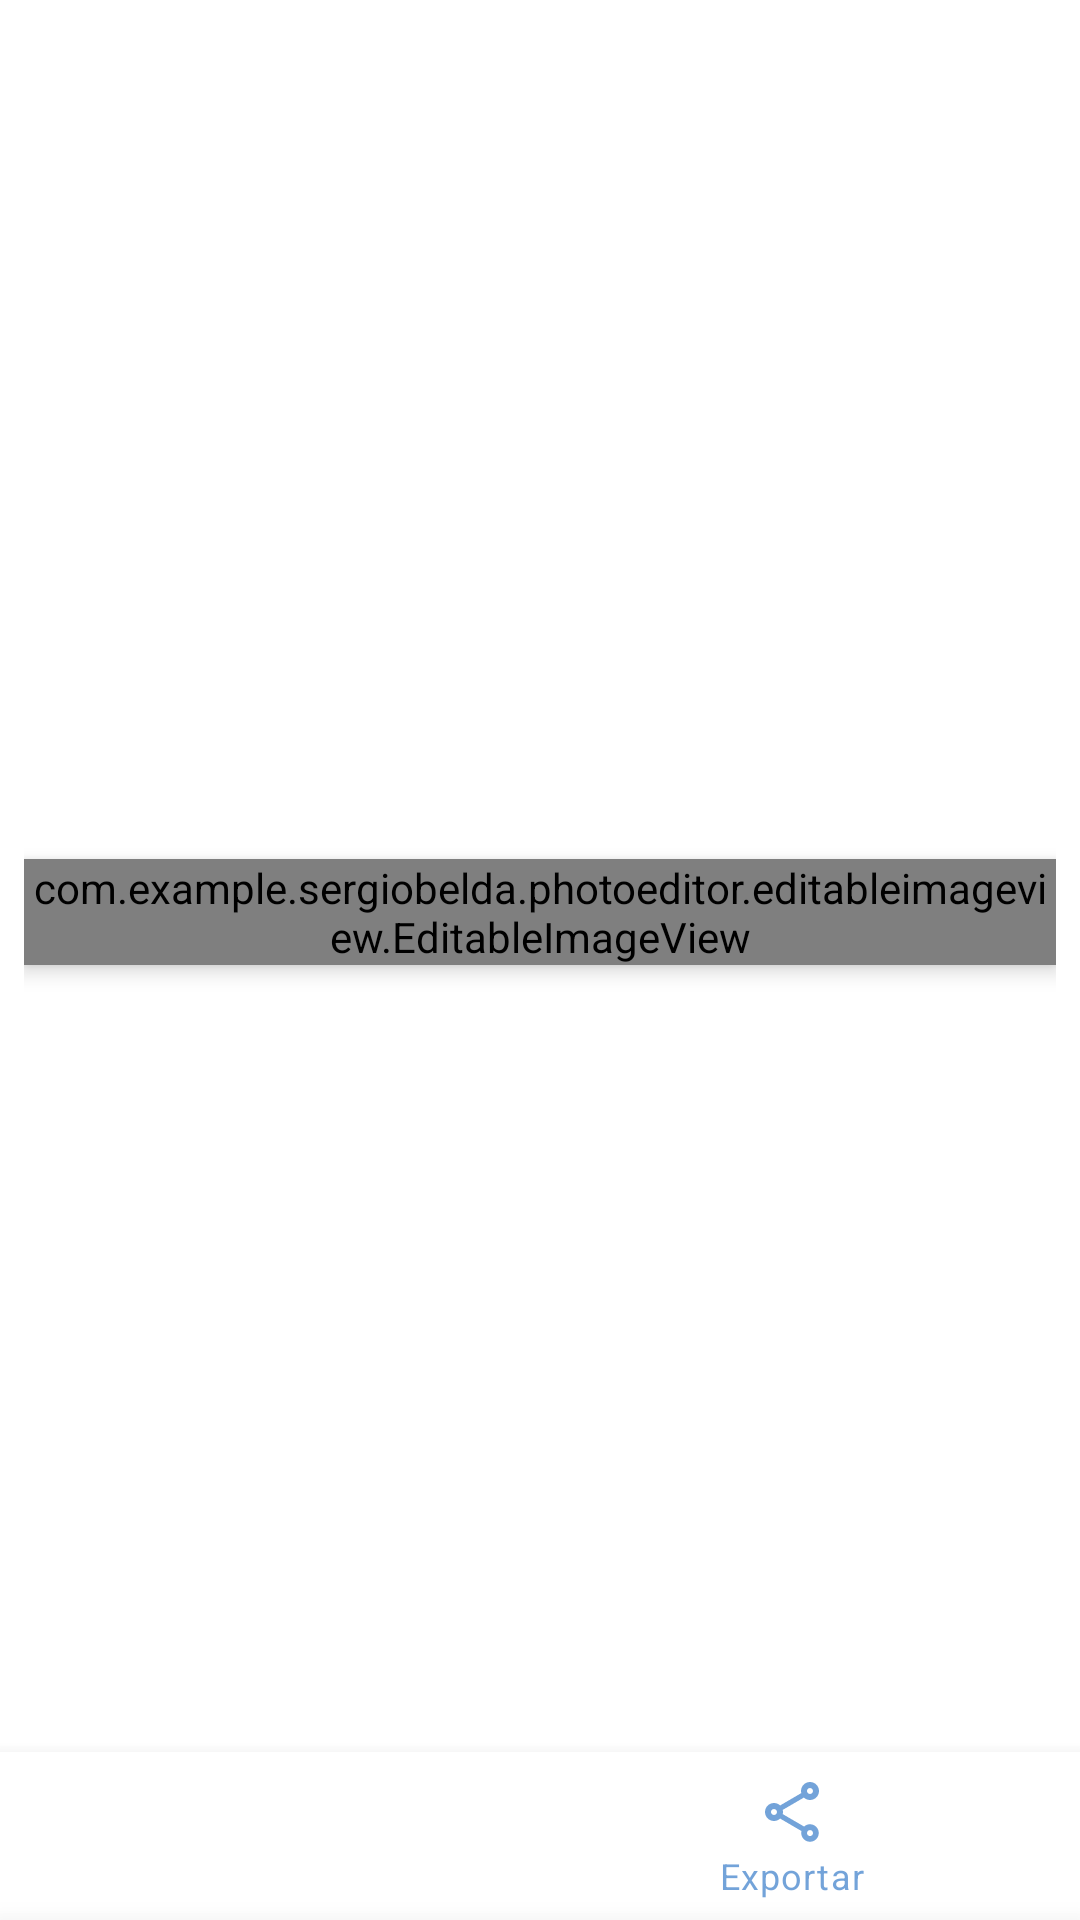

The Android layout XML behind this screen, and the referenced resources:
<!-- AndroidManifest.xml: application theme AppTheme -->
<!-- res/layout/fragment_editor.xml -->
<?xml version="1.0" encoding="utf-8"?>
<androidx.coordinatorlayout.widget.CoordinatorLayout
        xmlns:android="http://schemas.android.com/apk/res/android"
        xmlns:app="http://schemas.android.com/apk/res-auto" xmlns:tools="http://schemas.android.com/tools"
        android:layout_width="match_parent"
        android:layout_height="match_parent"
        tools:context=".ui.EditorFragment">

    <androidx.constraintlayout.widget.ConstraintLayout
            android:layout_width="match_parent"
            android:layout_height="match_parent" android:paddingBottom="64dp" android:paddingTop="32dp"
            android:paddingEnd="8dp" android:paddingStart="8dp">

        <FrameLayout
                android:elevation="4dp"
                android:background="@drawable/canvas"
                app:layout_constraintEnd_toEndOf="parent"
                android:layout_marginEnd="16dp" app:layout_constraintStart_toStartOf="parent"
                android:layout_marginStart="16dp" android:layout_marginTop="64dp"
                app:layout_constraintTop_toTopOf="parent" android:layout_marginBottom="64dp"
                app:layout_constraintBottom_toBottomOf="parent"
                android:layout_width="wrap_content" android:layout_height="wrap_content">
            <com.example.sergiobelda.photoeditor.editableimageview.EditableImageView
                    android:scaleType="centerInside"
                    android:layout_width="wrap_content"
                    android:layout_height="wrap_content"
                    android:id="@+id/myImageView" android:src="@drawable/ic_launcher_background_size"/>
        </FrameLayout>
    </androidx.constraintlayout.widget.ConstraintLayout>

    <com.google.android.material.bottomnavigation.BottomNavigationView
            android:id="@+id/bottom_navigation"
            android:layout_gravity="bottom"
            app:menu="@menu/editor_menu"
            android:layout_width="match_parent"
            android:layout_height="wrap_content"/>

    <androidx.constraintlayout.widget.ConstraintLayout
            android:id="@+id/toolsBottomSheet"
            style="@style/Widget.MaterialComponents.BottomSheet.Modal"
            android:layout_width="match_parent"
            android:layout_height="120dp"
            android:elevation="16dp"
            app:behavior_hideable="true"
            app:backgroundTint="?attr/colorSecondary"
            app:behavior_peekHeight="0dp"
            app:layout_behavior="@string/bottom_sheet_behavior">

        <com.google.android.material.tabs.TabLayout
                app:tabMode="scrollable"
                app:tabIndicatorFullWidth="false"
                style="@style/Widget.MaterialComponents.TabLayout.Colored"
                android:layout_width="match_parent"
                android:layout_height="wrap_content" android:layout_marginTop="0dp"
                android:layout_alignParentTop="true" android:layout_alignParentStart="true"
                android:layout_marginStart="0dp" android:layout_alignParentEnd="true" android:layout_marginEnd="0dp"
                android:id="@+id/toolsTabLayout">

            <com.google.android.material.tabs.TabItem
                    android:icon="@drawable/ic_sharp_brush_24px"
                    android:layout_width="wrap_content"
                    android:layout_height="wrap_content" android:id="@+id/tabPaint"/>
            <com.google.android.material.tabs.TabItem
                    android:icon="@drawable/ic_sharp_crop_square_24px"
                    android:layout_width="wrap_content"
                    android:layout_height="wrap_content" android:id="@+id/tabFigure"/>
            <com.google.android.material.tabs.TabItem
                    android:icon="@drawable/ic_sharp_face_24px"
                    android:layout_width="wrap_content"
                    android:layout_height="wrap_content" android:id="@+id/tabSticker"/>
        </com.google.android.material.tabs.TabLayout>

        <androidx.viewpager.widget.ViewPager
                android:id="@+id/toolsViewPager"
                android:layout_width="wrap_content"
                android:layout_height="wrap_content"
                app:layout_constraintTop_toBottomOf="@+id/toolsTabLayout">
        </androidx.viewpager.widget.ViewPager>
    </androidx.constraintlayout.widget.ConstraintLayout>
</androidx.coordinatorlayout.widget.CoordinatorLayout>
<!-- resources referenced by this layout -->
<resources>
  <!-- drawable canvas (drawable) -->
  <?xml version="1.0" encoding="utf-8"?>
  <shape xmlns:android="http://schemas.android.com/apk/res/android">
      <stroke android:width="1dp"
              android:color="#cfd8dc"/>
      <solid android:color="@color/white"/>
  </shape>
  <!-- drawable ic_sharp_brush_24px (drawable) -->
  <vector xmlns:android="http://schemas.android.com/apk/res/android"
      android:width="24dp"
      android:height="24dp"
      android:viewportWidth="24"
      android:viewportHeight="24">
    <path
        android:fillColor="#FF000000"
        android:pathData="M7,14c-1.66,0 -3,1.34 -3,3 0,1.31 -1.16,2 -2,2 0.92,1.22 2.49,2 4,2 2.21,0 4,-1.79 4,-4 0,-1.66 -1.34,-3 -3,-3zM21.41,5.34l-2.75,-2.75L9,12.25 11.75,15l9.66,-9.66z"/>
  </vector>
  <!-- drawable ic_sharp_crop_square_24px (drawable) -->
  <vector xmlns:android="http://schemas.android.com/apk/res/android"
      android:width="24dp"
      android:height="24dp"
      android:viewportWidth="24"
      android:viewportHeight="24">
    <path
        android:fillColor="#FF000000"
        android:pathData="M20,4L4,4v16h16L20,4zM18,18L6,18L6,6h12v12z"/>
  </vector>
  <color name="white">#fff</color>
  <color name="black">#000</color>
  <color name="blue">#1565c0</color>
  <color name="whiteDark">#f5f5f5</color>
  <style name="AppButton" parent="Widget.MaterialComponents.Button.UnelevatedButton">
          <item name="strokeColor">@color/black</item>
          <item name="strokeWidth">1dp</item>
      </style>
  <style name="ButtonText" parent="TextAppearance.MaterialComponents.Button">
          <item name="fontFamily">@font/raleway_semibold</item>
      </style>
  <style name="Body1Text" parent="TextAppearance.MaterialComponents.Body1">
          <item name="fontFamily">@font/raleway_semibold</item>
      </style>
  <style name="Body2Text" parent="TextAppearance.MaterialComponents.Body2">
          <item name="fontFamily">@font/raleway_semibold</item>
      </style>
  <style name="CaptionText" parent="TextAppearance.MaterialComponents.Caption">
          <item name="fontFamily">@font/raleway_semibold</item>
      </style>
  <style name="Headline4Text" parent="TextAppearance.MaterialComponents.Headline6">
          <item name="fontFamily">@font/raleway_semibold</item>
      </style>
  <style name="Headline5Text" parent="TextAppearance.MaterialComponents.Headline6">
          <item name="fontFamily">@font/raleway_semibold</item>
      </style>
  <style name="Headline6Text" parent="TextAppearance.MaterialComponents.Headline6">
          <item name="fontFamily">@font/raleway_semibold</item>
      </style>
  <style name="MyFloatingActionButton" parent="Widget.MaterialComponents.FloatingActionButton">
          <item name="shapeAppearanceOverlay">@style/FloatingActionButton</item>
      </style>
  <style name="SmallComponent" parent="ShapeAppearance.MaterialComponents.SmallComponent">
          <item name="cornerFamily">cut</item>
          <item name="cornerSize">0dp</item>
      </style>
  <style name="MediumComponent" parent="ShapeAppearance.MaterialComponents.MediumComponent">
          <item name="cornerFamily">cut</item>
          <item name="cornerSize">0dp</item>
      </style>
  <style name="LargeComponent" parent="ShapeAppearance.MaterialComponents.LargeComponent">
          <item name="cornerFamily">cut</item>
          <item name="cornerSize">0dp</item>
      </style>
  <style name="FloatingActionButton" parent="">
          <item name="cornerSize">@null</item>
      </style>
</resources>
